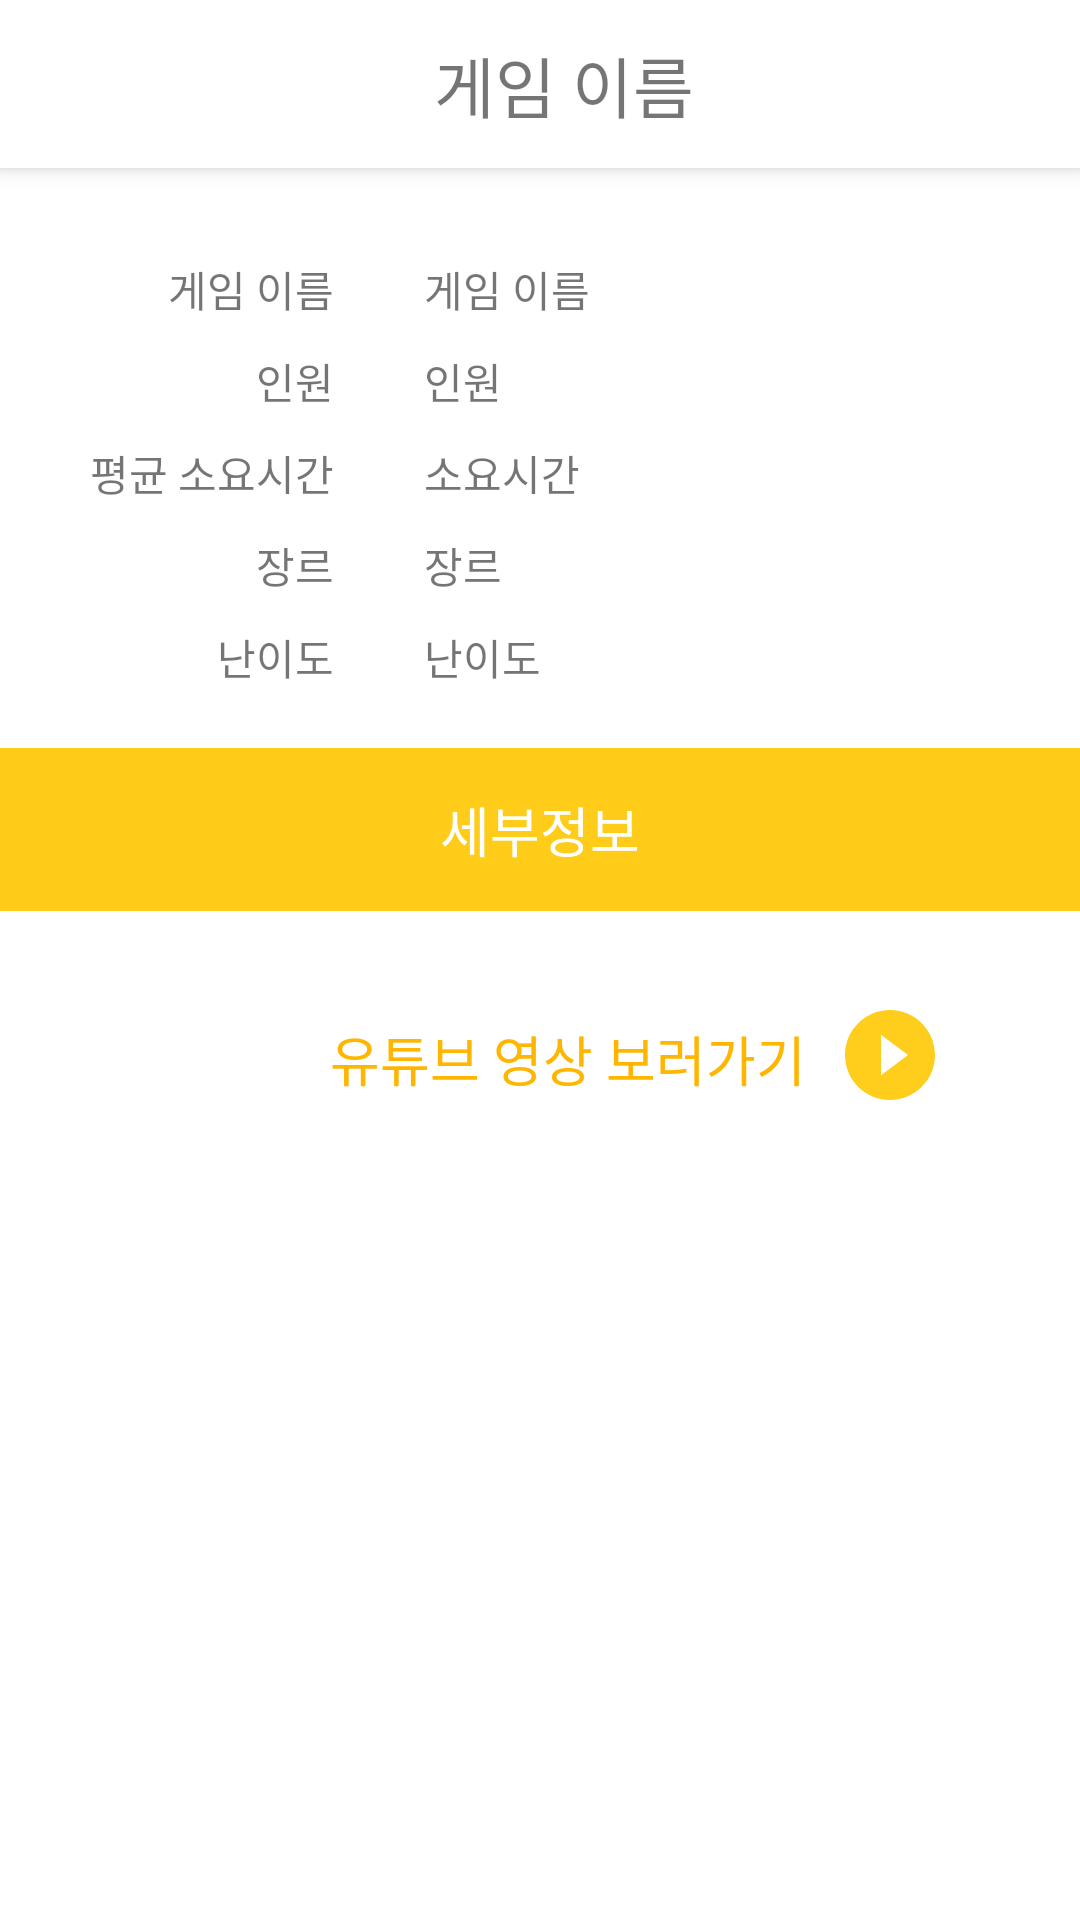

This screen was rendered from an Android layout file. Write that file and the resources it references.
<!-- AndroidManifest.xml: application theme Theme.Boardin_2020081014 -->
<!-- res/layout/fragment_game_info.xml -->
<?xml version="1.0" encoding="utf-8"?>
<androidx.constraintlayout.widget.ConstraintLayout xmlns:android="http://schemas.android.com/apk/res/android"
    xmlns:app="http://schemas.android.com/apk/res-auto"
    xmlns:tools="http://schemas.android.com/tools"
    android:layout_width="match_parent"
    android:layout_height="match_parent"
    tools:context=".GameInfoFragment">

    <androidx.appcompat.widget.Toolbar
        android:id="@+id/gameInfoToolbar"
        android:layout_width="match_parent"
        android:layout_height="?attr/actionBarSize"
        android:background="@color/white"
        android:elevation="4dp"
        android:theme="@style/ThemeOverlay.AppCompat.ActionBar"
        app:layout_constraintEnd_toEndOf="parent"
        app:layout_constraintStart_toStartOf="parent"
        app:layout_constraintTop_toTopOf="parent"
        app:popupTheme="@style/ThemeOverlay.AppCompat.Light">

        <androidx.constraintlayout.widget.ConstraintLayout
            android:layout_width="match_parent"
            android:layout_height="match_parent">

            <TextView
                android:layout_width="wrap_content"
                android:layout_height="wrap_content"
                android:text="게임 이름"
                android:textSize="22dp"
                app:layout_constraintBottom_toBottomOf="parent"
                app:layout_constraintLeft_toLeftOf="parent"
                app:layout_constraintRight_toRightOf="parent"
                app:layout_constraintTop_toTopOf="parent" />
        </androidx.constraintlayout.widget.ConstraintLayout>
    </androidx.appcompat.widget.Toolbar>

    <androidx.constraintlayout.widget.ConstraintLayout
        android:layout_width="match_parent"
        android:layout_height="0dp"
        android:padding="20dp"
        app:layout_constraintLeft_toLeftOf="parent"
        app:layout_constraintRight_toRightOf="parent"
        app:layout_constraintTop_toBottomOf="@id/gameInfoToolbar"
        android:elevation="4dp"
        android:id="@+id/layoutGameInfo">


        <androidx.constraintlayout.widget.ConstraintLayout
            android:layout_width="0dp"
            android:layout_height="match_parent"
            android:layout_marginLeft="10dp"
            app:layout_constraintBottom_toBottomOf="parent"
            app:layout_constraintLeft_toLeftOf="parent"
            app:layout_constraintTop_toTopOf="parent"
            android:id="@+id/descgameInfo">

            <TextView
                android:id="@+id/gameName"
                android:layout_width="match_parent"
                android:layout_height="wrap_content"
                android:layout_marginVertical="10dp"
                android:gravity="right"
                android:text="게임 이름"
                app:layout_constraintLeft_toLeftOf="parent"
                app:layout_constraintTop_toTopOf="parent" />

            <TextView
                android:id="@+id/gamePlayer"
                android:layout_width="match_parent"
                android:layout_height="wrap_content"
                android:layout_marginVertical="10dp"
                android:gravity="right"
                android:text="인원"
                app:layout_constraintLeft_toLeftOf="parent"
                app:layout_constraintTop_toBottomOf="@id/gameName" />

            <TextView
                android:id="@+id/gameTime"
                android:layout_width="match_parent"
                android:layout_height="wrap_content"
                android:layout_marginVertical="10dp"
                android:gravity="right"
                android:text="평균 소요시간"
                app:layout_constraintLeft_toLeftOf="parent"
                app:layout_constraintTop_toBottomOf="@id/gamePlayer" />

            <TextView
                android:id="@+id/gameGenre"
                android:layout_width="match_parent"
                android:layout_height="wrap_content"
                android:layout_marginVertical="10dp"
                android:gravity="right"
                android:text="장르"
                app:layout_constraintLeft_toLeftOf="parent"
                app:layout_constraintTop_toBottomOf="@id/gameTime" />

            <TextView
                android:id="@+id/gameDifficulty"
                android:layout_width="match_parent"
                android:layout_height="wrap_content"
                android:layout_marginVertical="10dp"
                android:gravity="right"
                android:text="난이도"
                app:layout_constraintLeft_toLeftOf="parent"
                app:layout_constraintTop_toBottomOf="@id/gameGenre" />

        </androidx.constraintlayout.widget.ConstraintLayout>

        <androidx.constraintlayout.widget.ConstraintLayout
            android:layout_width="0dp"
            android:layout_height="match_parent"
            android:layout_marginLeft="30dp"
            app:layout_constraintBottom_toBottomOf="parent"
            app:layout_constraintLeft_toRightOf="@id/descgameInfo"
            app:layout_constraintTop_toTopOf="parent"
            android:id="@+id/txtGameInfo">

            <TextView
                android:id="@+id/txtGameName"
                android:layout_width="match_parent"
                android:layout_height="wrap_content"
                android:layout_marginVertical="10dp"
                android:text="게임 이름"
                app:layout_constraintLeft_toLeftOf="parent"
                app:layout_constraintTop_toTopOf="parent" />

            <TextView
                android:id="@+id/txtGamePlayer"
                android:layout_width="match_parent"
                android:layout_height="wrap_content"
                android:layout_marginVertical="10dp"
                android:text="인원"
                app:layout_constraintLeft_toLeftOf="parent"
                app:layout_constraintTop_toBottomOf="@id/txtGameName" />

            <TextView
                android:id="@+id/txtGameTime"
                android:layout_width="match_parent"
                android:layout_height="wrap_content"
                android:layout_marginVertical="10dp"
                android:text="소요시간"
                app:layout_constraintLeft_toLeftOf="parent"
                app:layout_constraintTop_toBottomOf="@id/txtGamePlayer" />

            <TextView
                android:id="@+id/txtGameGenre"
                android:layout_width="match_parent"
                android:layout_height="wrap_content"
                android:layout_marginVertical="10dp"
                android:text="장르"
                app:layout_constraintLeft_toLeftOf="parent"
                app:layout_constraintTop_toBottomOf="@id/txtGameTime" />

            <TextView
                android:id="@+id/txtGameDifficulty"
                android:layout_width="match_parent"
                android:layout_height="wrap_content"
                android:layout_marginVertical="10dp"
                android:text="난이도"
                app:layout_constraintLeft_toLeftOf="parent"
                app:layout_constraintTop_toBottomOf="@id/txtGameGenre" />
        </androidx.constraintlayout.widget.ConstraintLayout>

    </androidx.constraintlayout.widget.ConstraintLayout>

    <TextView
        android:layout_width="match_parent"
        android:layout_height="wrap_content"
        android:text="세부정보"
        android:gravity="center"
        app:layout_constraintTop_toBottomOf="@id/layoutGameInfo"
        app:layout_constraintLeft_toLeftOf="parent"
        android:padding="14dp"
        android:background="@color/yellow_400"
        android:textColor="@color/white"
        android:textSize="18dp"
        android:id="@+id/txtDescInfo"/>

    <TextView
        android:layout_width="wrap_content"
        android:layout_height="wrap_content"
        app:layout_constraintLeft_toLeftOf="parent"
        app:layout_constraintRight_toLeftOf="@id/imgGoYoutube"
        app:layout_constraintTop_toBottomOf="@id/txtDescInfo"
        android:id="@+id/txtGoYoutube"
        android:text="@string/goyoutube"
        android:layout_marginTop="36dp"
        android:layout_marginHorizontal="110dp"
        android:textSize="18dp"
        android:textColor="@color/yellow_600"/>


    <ImageView
        android:layout_width="wrap_content"
        android:layout_height="wrap_content"
        app:layout_constraintTop_toBottomOf="@id/txtDescInfo"
        app:layout_constraintLeft_toRightOf="@id/txtGoYoutube"
        android:src="@drawable/ic_baseline_play_circle_filled_24"
        android:layout_marginTop="30dp"
        android:layout_marginLeft="10dp"
        android:id="@+id/imgGoYoutube"/>



</androidx.constraintlayout.widget.ConstraintLayout>
<!-- resources referenced by this layout -->
<resources>
  <color name="white">#FFFFFFFF</color>
  <color name="yellow_400">#ffcd19</color>
  <color name="yellow_600">#ffb600</color>
  <!-- drawable ic_baseline_play_circle_filled_24 (drawable) -->
  <vector android:height="36dp" android:tint="#FFCD1B"
      android:viewportHeight="24" android:viewportWidth="24"
      android:width="36dp" xmlns:android="http://schemas.android.com/apk/res/android">
      <path android:fillColor="@android:color/white" android:pathData="M12,2C6.48,2 2,6.48 2,12s4.48,10 10,10 10,-4.48 10,-10S17.52,2 12,2zM10,16.5v-9l6,4.5 -6,4.5z"/>
  </vector>
  <string name="goyoutube">유튜브 영상 보러가기</string>
  <style name="Theme.Boardin_2020081014" parent="Theme.MaterialComponents.DayNight.NoActionBar">
          
          <item name="colorPrimary">@color/yellow_400</item>
          <item name="colorPrimaryVariant">@color/yellow_500</item>
          <item name="colorOnPrimary">@color/white</item>
          
          <item name="android:statusBarColor" tools:targetApi="l">@color/yellow_600</item>
          
      </style>
  <color name="yellow_500">#ffc400</color>
</resources>
